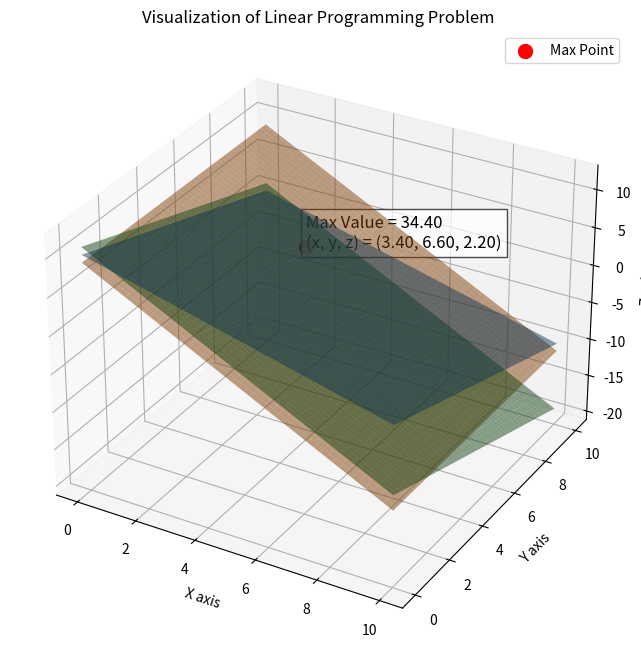

Generate this figure with matplotlib:
from scipy.optimize import linprog
import matplotlib.pyplot as plt
import numpy as np
from mpl_toolkits.mplot3d import Axes3D

# 定義目標函數的係數向量 c
c = [-3, -2, -5]

# 定義不等式限制的係數矩陣 A 和右側常數向量 b
A = [
    [1, 1, 0],
    [2, 0, 1],
    [0, 1, 2]
]
b = [10, 9, 11]

# 定義變數的範圍
x_bounds = (0, None)
y_bounds = (0, None)
z_bounds = (0, None)

# 調用線性規劃求解器
result = linprog(c, A_ub=A, b_ub=b, bounds=[x_bounds, y_bounds, z_bounds], method='simplex')

# 輸出結果
print('最大化目標函數值:', -result.fun)  # 因為linprog默認求最小值，所以要取負號
print('達到最大化時的變數取值:')
print('x =', result.x[0])
print('y =', result.x[1])
print('z =', result.x[2])

# 將結果視覺化在3D空間中
fig = plt.figure(figsize=(10, 8))
ax = fig.add_subplot(111, projection='3d')

# 繪製不等式限制的平面
x = np.linspace(0, 10, 100)
y = np.linspace(0, 10, 100)
X, Y = np.meshgrid(x, y)
Z1 = 10 - X - Y
Z2 = 9 - 2*X
Z3 = 11 - Y - 2*X

ax.plot_surface(X, Y, Z1, alpha=0.5)
ax.plot_surface(X, Y, Z2, alpha=0.5)
ax.plot_surface(X, Y, Z3, alpha=0.5)

# 標記最大化目標函數值的點
ax.scatter(result.x[0], result.x[1], result.x[2], color='red', s=100, label='Max Point')

# 添加最大化值及其座標的標籤
max_value = -result.fun
max_coords = result.x
ax.text(max_coords[0], max_coords[1], max_coords[2], f'Max Value = {max_value:.2f}\n(x, y, z) = ({max_coords[0]:.2f}, {max_coords[1]:.2f}, {max_coords[2]:.2f})',
        color='black', fontsize=12, bbox=dict(facecolor='white', alpha=0.7))

# 設置坐標軸標籤和標題
ax.set_xlabel('X axis')
ax.set_ylabel('Y axis')
ax.set_zlabel('Z axis')
ax.set_title('Visualization of Linear Programming Problem')

# 添加圖例
ax.legend()

# 顯示圖形
plt.show()
